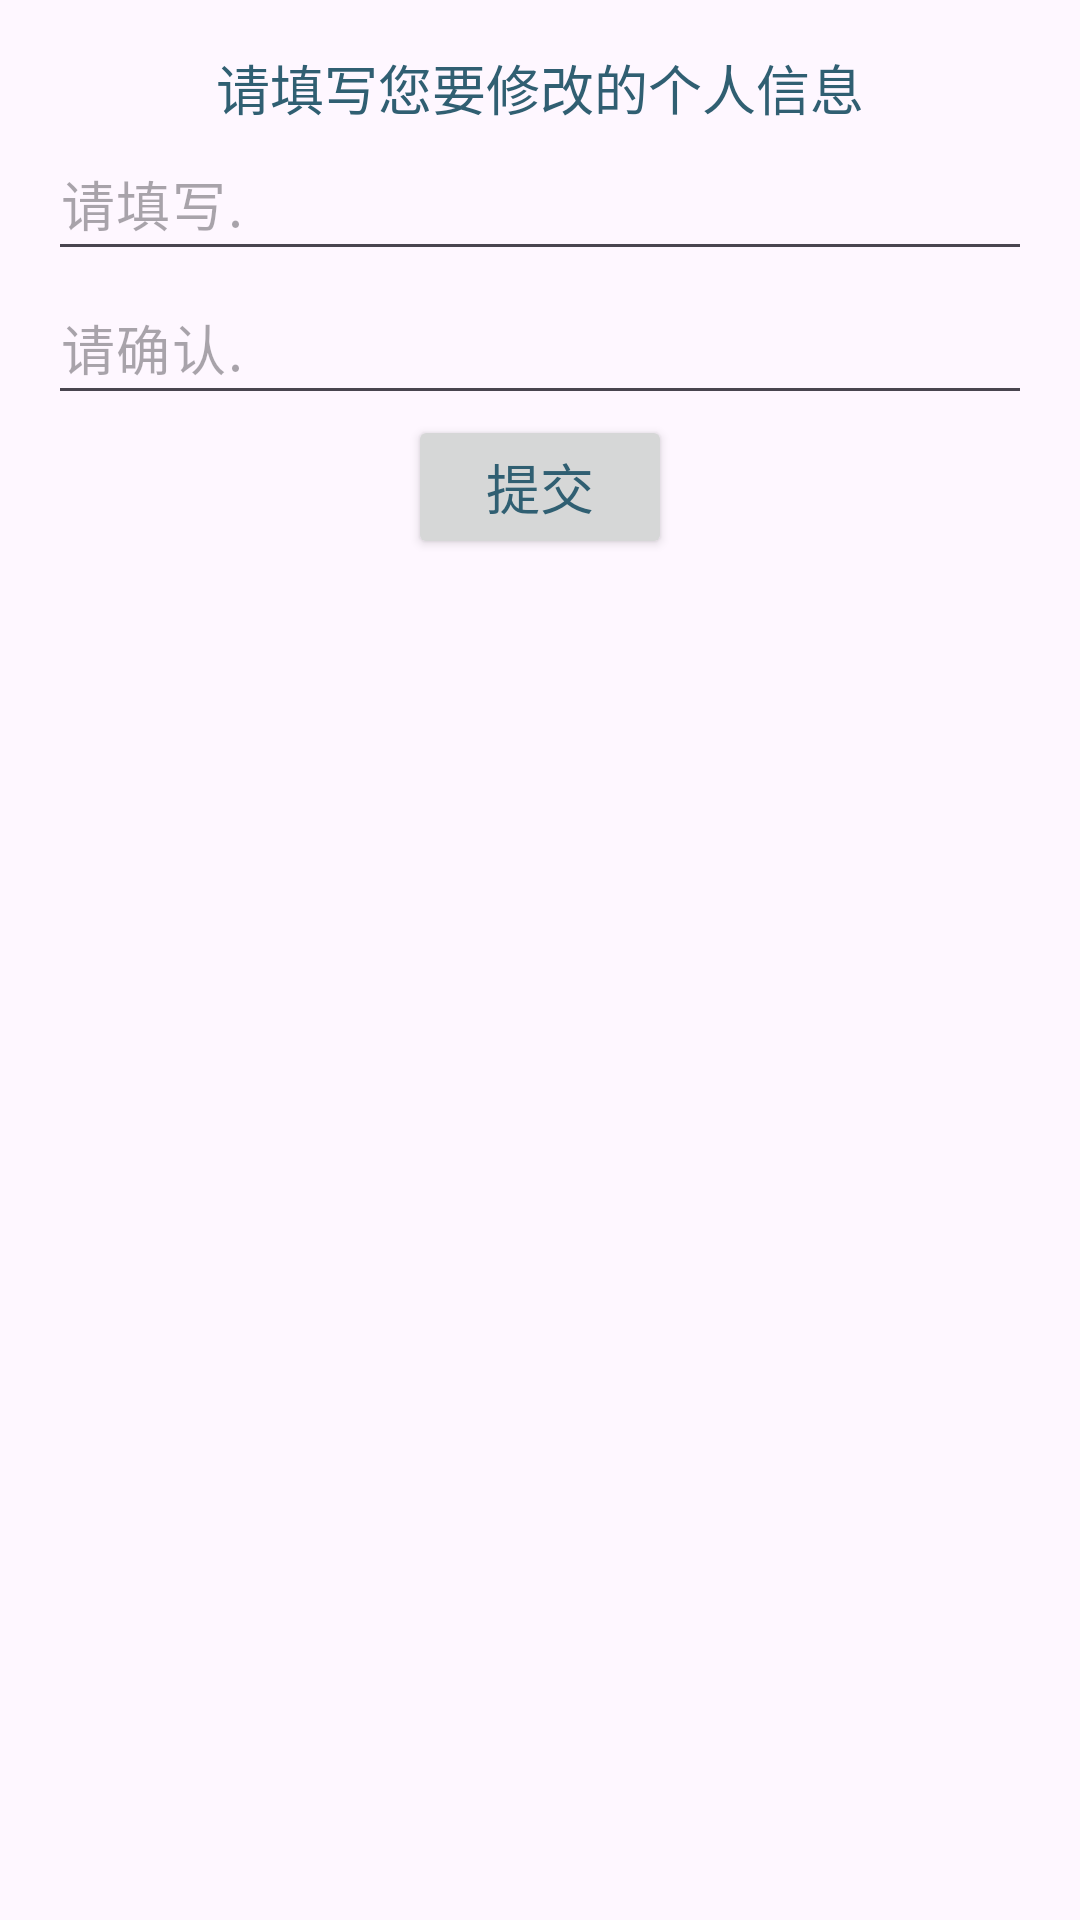

This screen was rendered from an Android layout file. Write that file and the resources it references.
<!-- AndroidManifest.xml: application theme Theme.Wifilocate -->
<!-- res/layout/modify_usermes.xml -->
<LinearLayout xmlns:android="http://schemas.android.com/apk/res/android"
    android:layout_width="match_parent"
    android:layout_height="wrap_content"
    android:orientation="vertical"
    android:padding="16dp">

    <TextView
        android:id="@+id/mesTitle"
        android:layout_width="wrap_content"
        android:layout_height="wrap_content"
        android:text="请填写您要修改的个人信息"
        android:textSize="18sp"
        android:textColor="#305f72"
        android:layout_gravity="center_horizontal" />


    <EditText
        android:id="@+id/modifyComment1"
        android:layout_width="match_parent"
        android:layout_height="wrap_content"
        android:hint="请填写."
        android:letterSpacing="0.03"
        android:maxLines="3"
        android:minHeight="48dp"
        android:textColor="#305f72" />
    <EditText
        android:id="@+id/modifyComment2"
        android:layout_width="match_parent"
        android:layout_height="wrap_content"
        android:hint="请确认."
        android:letterSpacing="0.03"
        android:maxLines="3"
        android:minHeight="48dp"
        android:textColor="#305f72" />

    <Button
        android:id="@+id/btnSubmitmodify"
        android:layout_width="wrap_content"
        android:layout_height="wrap_content"
        android:text="提交"
        android:textSize="18sp"
        android:textColor="#305f72"
        android:layout_gravity="center"
        android:onClick="onSubmitClick" />

</LinearLayout>
<!-- resources referenced by this layout -->
<resources>
  <style name="Theme.Wifilocate" parent="Base.Theme.Wifilocate" />
  <style name="Base.Theme.Wifilocate" parent="Theme.Material3.Light.NoActionBar">
          
          <item name="colorPrimary">@color/my_light_primary</item>
      </style>
  <color name="my_light_primary">#FFEDF1    </color>
</resources>
